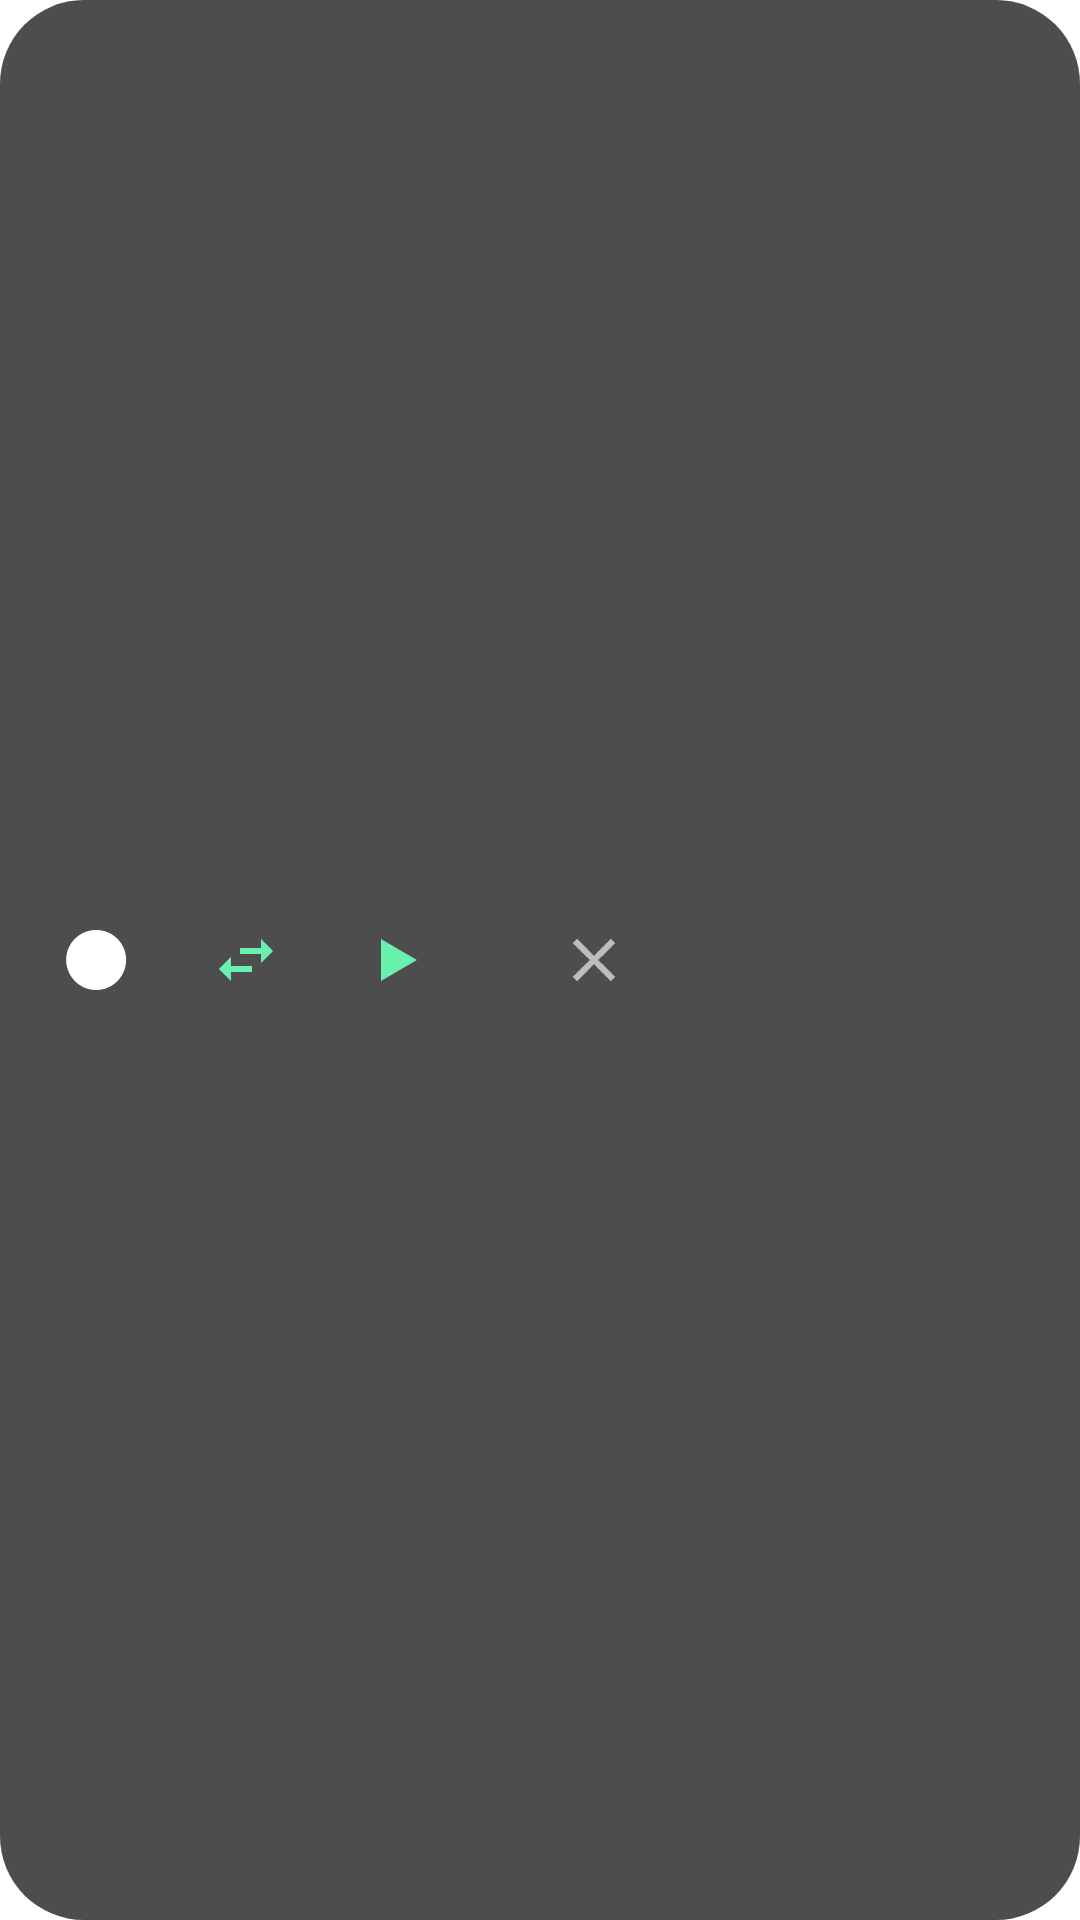

Layout XML and referenced resources for this Android screen:
<!-- AndroidManifest.xml: application theme Theme.AutoClick -->
<!-- res/layout/overlay_bubble.xml -->
<?xml version="1.0" encoding="utf-8"?>
<LinearLayout xmlns:android="http://schemas.android.com/apk/res/android"
    android:id="@+id/bubbleRoot"
    android:layout_width="wrap_content"
    android:layout_height="wrap_content"
    android:background="@drawable/bubble_background"
    android:orientation="horizontal"
    android:padding="10dp"
    android:gravity="center_vertical">

    <ImageButton
        android:id="@+id/btnRecord"
        android:layout_width="44dp"
        android:layout_height="44dp"
        android:background="@android:color/transparent"
        android:contentDescription="@string/app_name"
        android:src="@drawable/ic_record" />

    <ImageButton
        android:id="@+id/btnSwipe"
        android:layout_width="44dp"
        android:layout_height="44dp"
        android:layout_marginStart="6dp"
        android:background="@android:color/transparent"
        android:contentDescription="@string/app_name"
        android:src="@drawable/ic_swipe" />

    <ImageButton
        android:id="@+id/btnPlay"
        android:layout_width="44dp"
        android:layout_height="44dp"
        android:layout_marginStart="6dp"
        android:background="@android:color/transparent"
        android:contentDescription="@string/app_name"
        android:src="@drawable/ic_play" />

    <TextView
        android:id="@+id/txtStatus"
        android:layout_width="wrap_content"
        android:layout_height="wrap_content"
        android:layout_marginStart="8dp"
        android:layout_marginEnd="4dp"
        android:text=""
        android:textColor="#FFFFFF"
        android:textSize="12sp" />

    <ImageButton
        android:id="@+id/btnClose"
        android:layout_width="36dp"
        android:layout_height="36dp"
        android:layout_marginStart="14dp"
        android:background="@android:color/transparent"
        android:contentDescription="@string/app_name"
        android:src="@drawable/ic_close" />

</LinearLayout>
<!-- resources referenced by this layout -->
<resources>
  <!-- drawable bubble_background (drawable) -->
  <?xml version="1.0" encoding="utf-8"?>
  <shape xmlns:android="http://schemas.android.com/apk/res/android"
      android:shape="rectangle">
      <corners android:radius="28dp" />
      <solid android:color="#CC212121" />
  </shape>
  <!-- drawable ic_close (drawable) -->
  <?xml version="1.0" encoding="utf-8"?>
  <vector xmlns:android="http://schemas.android.com/apk/res/android"
      android:width="24dp"
      android:height="24dp"
      android:viewportWidth="24"
      android:viewportHeight="24">
      <path
          android:fillColor="#BDBDBD"
          android:pathData="M6.4,4.9 L4.9,6.4 L10.6,12 L4.9,17.6 L6.4,19.1 L12,13.4 L17.6,19.1 L19.1,17.6 L13.4,12 L19.1,6.4 L17.6,4.9 L12,10.6 Z" />
  </vector>
  <!-- drawable ic_play (drawable) -->
  <?xml version="1.0" encoding="utf-8"?>
  <vector xmlns:android="http://schemas.android.com/apk/res/android"
      android:width="24dp"
      android:height="24dp"
      android:viewportWidth="24"
      android:viewportHeight="24">
      <path
          android:fillColor="#69F0AE"
          android:pathData="M7,5 L19,12 L7,19 Z" />
  </vector>
  <!-- drawable ic_record (drawable) -->
  <?xml version="1.0" encoding="utf-8"?>
  <vector xmlns:android="http://schemas.android.com/apk/res/android"
      android:width="24dp"
      android:height="24dp"
      android:viewportWidth="24"
      android:viewportHeight="24"
      android:tint="#FFFFFF">
      <path
          android:fillColor="#FF5252"
          android:pathData="M12,2 A10,10 0 1 0 12.1,2 Z" />
  </vector>
  <!-- drawable ic_swipe (drawable) -->
  <?xml version="1.0" encoding="utf-8"?>
  <vector xmlns:android="http://schemas.android.com/apk/res/android"
      android:width="24dp"
      android:height="24dp"
      android:viewportWidth="24"
      android:viewportHeight="24">
      <path
          android:fillColor="#69F0AE"
          android:pathData="M6.99,11L3,15l3.99,4v-3H14v-2H6.99v-3zM21,9l-3.99,-4v3H10v2h7.01v3L21,9z" />
  </vector>
  <string name="app_name">AutoClick</string>
  <style name="Theme.AutoClick" parent="Theme.MaterialComponents.DayNight.NoActionBar" />
</resources>
